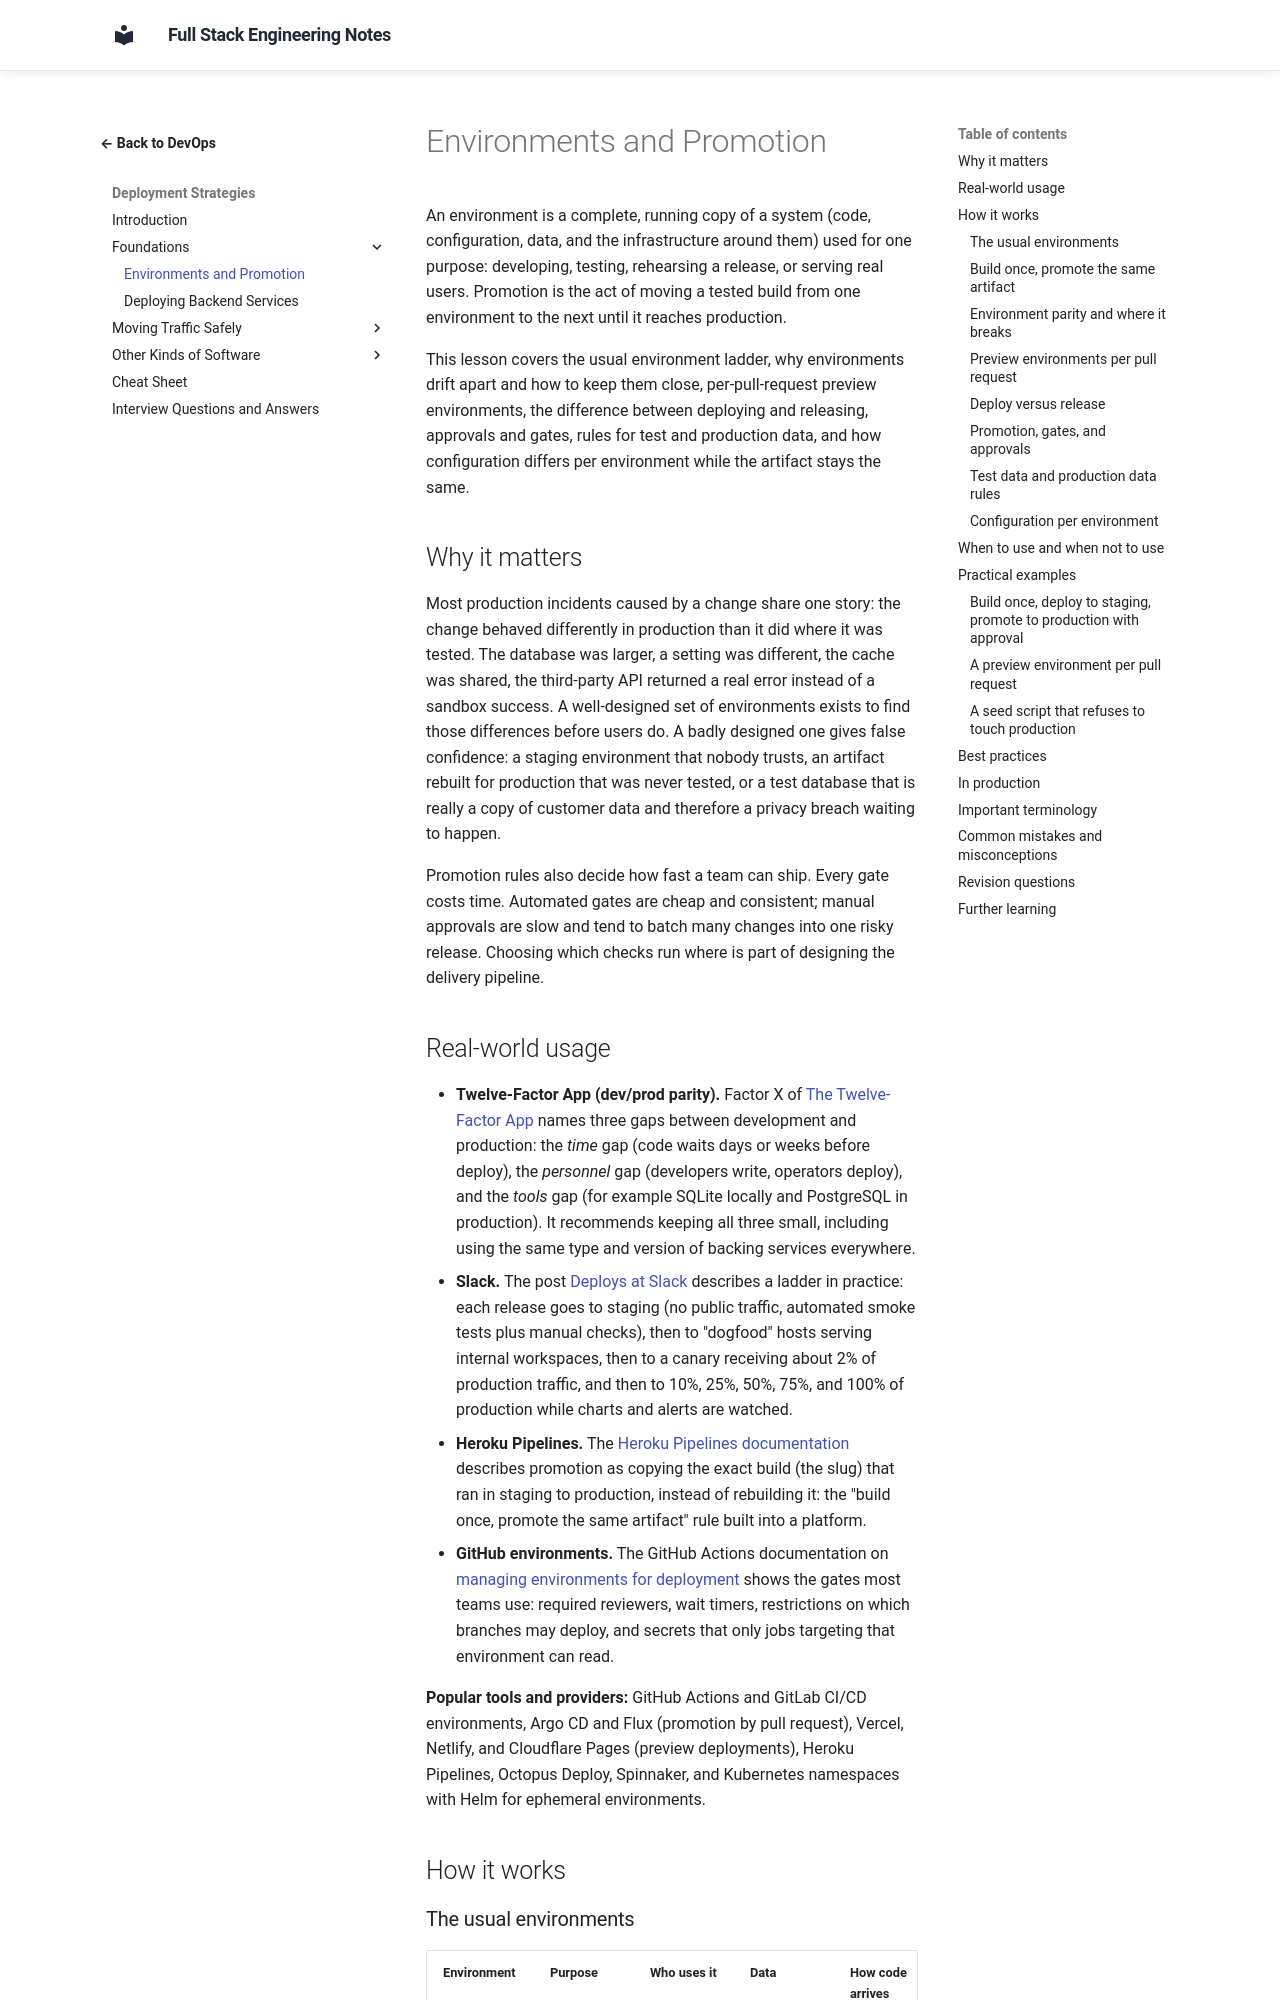

repository: murthy-satti/fullstack-notes · page: 08-devops-and-deployment/deployment-strategies/environments-and-promotion/index.html · generator: mkdocs

# Environments and Promotion

An environment is a complete, running copy of a system (code,
configuration, data, and the infrastructure around them) used for one
purpose: developing, testing, rehearsing a release, or serving real users.
Promotion is the act of moving a tested build from one environment to the
next until it reaches production.

This lesson covers the usual environment ladder, why environments drift
apart and how to keep them close, per-pull-request preview environments,
the difference between deploying and releasing, approvals and gates, rules
for test and production data, and how configuration differs per
environment while the artifact stays the same.

## Why it matters

Most production incidents caused by a change share one story: the change
behaved differently in production than it did where it was tested. The
database was larger, a setting was different, the cache was shared, the
third-party API returned a real error instead of a sandbox success. A
well-designed set of environments exists to find those differences before
users do. A badly designed one gives false confidence: a staging
environment that nobody trusts, an artifact rebuilt for production that
was never tested, or a test database that is really a copy of customer
data and therefore a privacy breach waiting to happen.

Promotion rules also decide how fast a team can ship. Every gate costs
time. Automated gates are cheap and consistent; manual approvals are slow
and tend to batch many changes into one risky release. Choosing which
checks run where is part of designing the delivery pipeline.
